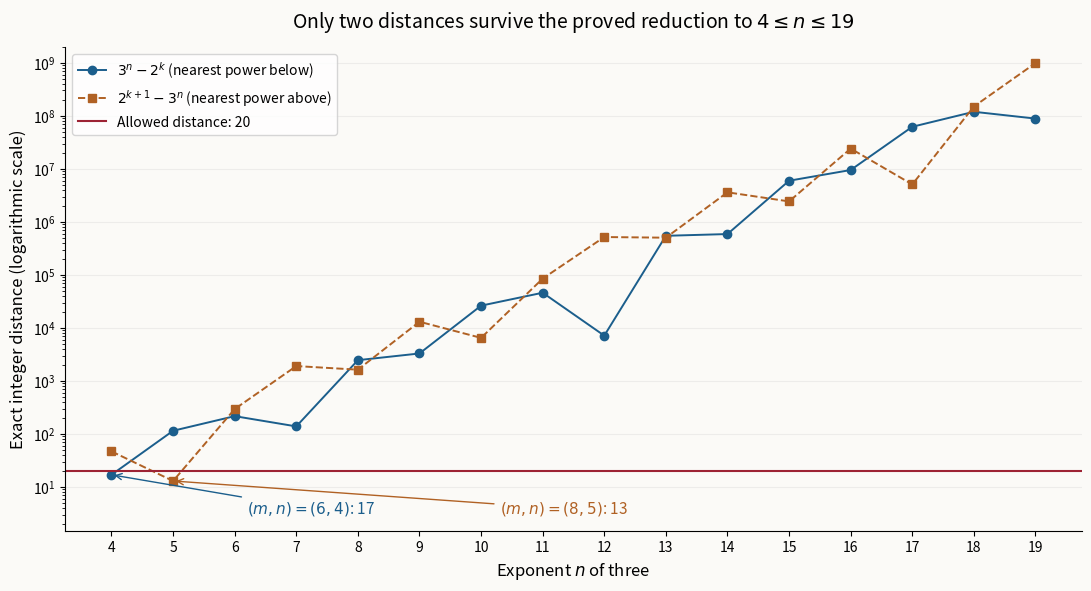

Source code (Python): (Note: this script raises an exception after producing the figure.)
"""Exact nearest-power distances for the finite certificate in Theorem 11.4. CC0."""
from pathlib import Path
import matplotlib
matplotlib.use('Agg')
import matplotlib.pyplot as plt


def main():
    ns = list(range(4, 20))
    below, above = [], []
    for n in ns:
        value = 3**n
        k = value.bit_length() - 1
        below.append(value - 2**k)
        above.append(2**(k+1) - value)
    fig, ax = plt.subplots(figsize=(10.8, 5.8), layout='constrained')
    fig.patch.set_facecolor('#fbfaf7')
    ax.set_facecolor('#fbfaf7')
    ax.plot(ns, below, 'o-', color='#1b5e8c', label=r'$3^n-2^k$ (nearest power below)', lw=1.4)
    ax.plot(ns, above, 's--', color='#b06124', label=r'$2^{k+1}-3^n$ (nearest power above)', lw=1.4)
    ax.axhline(20, color='#9d2334', lw=1.5, label='Allowed distance: 20')
    ax.annotate(r'$(m,n)=(6,4)$: 17', (4,17), xytext=(6.2,3.2),
                arrowprops={'arrowstyle':'->','color':'#1b5e8c'}, color='#1b5e8c', fontsize=11)
    ax.annotate(r'$(m,n)=(8,5)$: 13', (5,13), xytext=(10.3,3.2),
                arrowprops={'arrowstyle':'->','color':'#b06124'}, color='#b06124', fontsize=11)
    ax.set_yscale('log')
    ax.set_ylim(1.5,2e9)
    ax.set_xticks(ns)
    ax.set_xlabel(r'Exponent $n$ of three',fontsize=12)
    ax.set_ylabel('Exact integer distance (logarithmic scale)',fontsize=12)
    ax.set_title(r'Only two distances survive the proved reduction to $4\leq n\leq19$',fontsize=14,pad=14)
    ax.grid(axis='y',alpha=.18)
    ax.legend(loc='upper left',fontsize=10)
    for spine in ('top','right'):ax.spines[spine].set_visible(False)
    # The build recipe keeps this source next to other figure sources.
    base=Path(__file__).resolve().parent
    target=base.parent/'figures/powers-gap-certificate.png' if base.name=='figure_sources' else base/'powers-gap-certificate.png'
    fig.savefig(target,dpi=160)
    plt.close(fig)
    print(target)


if __name__=='__main__':main()
